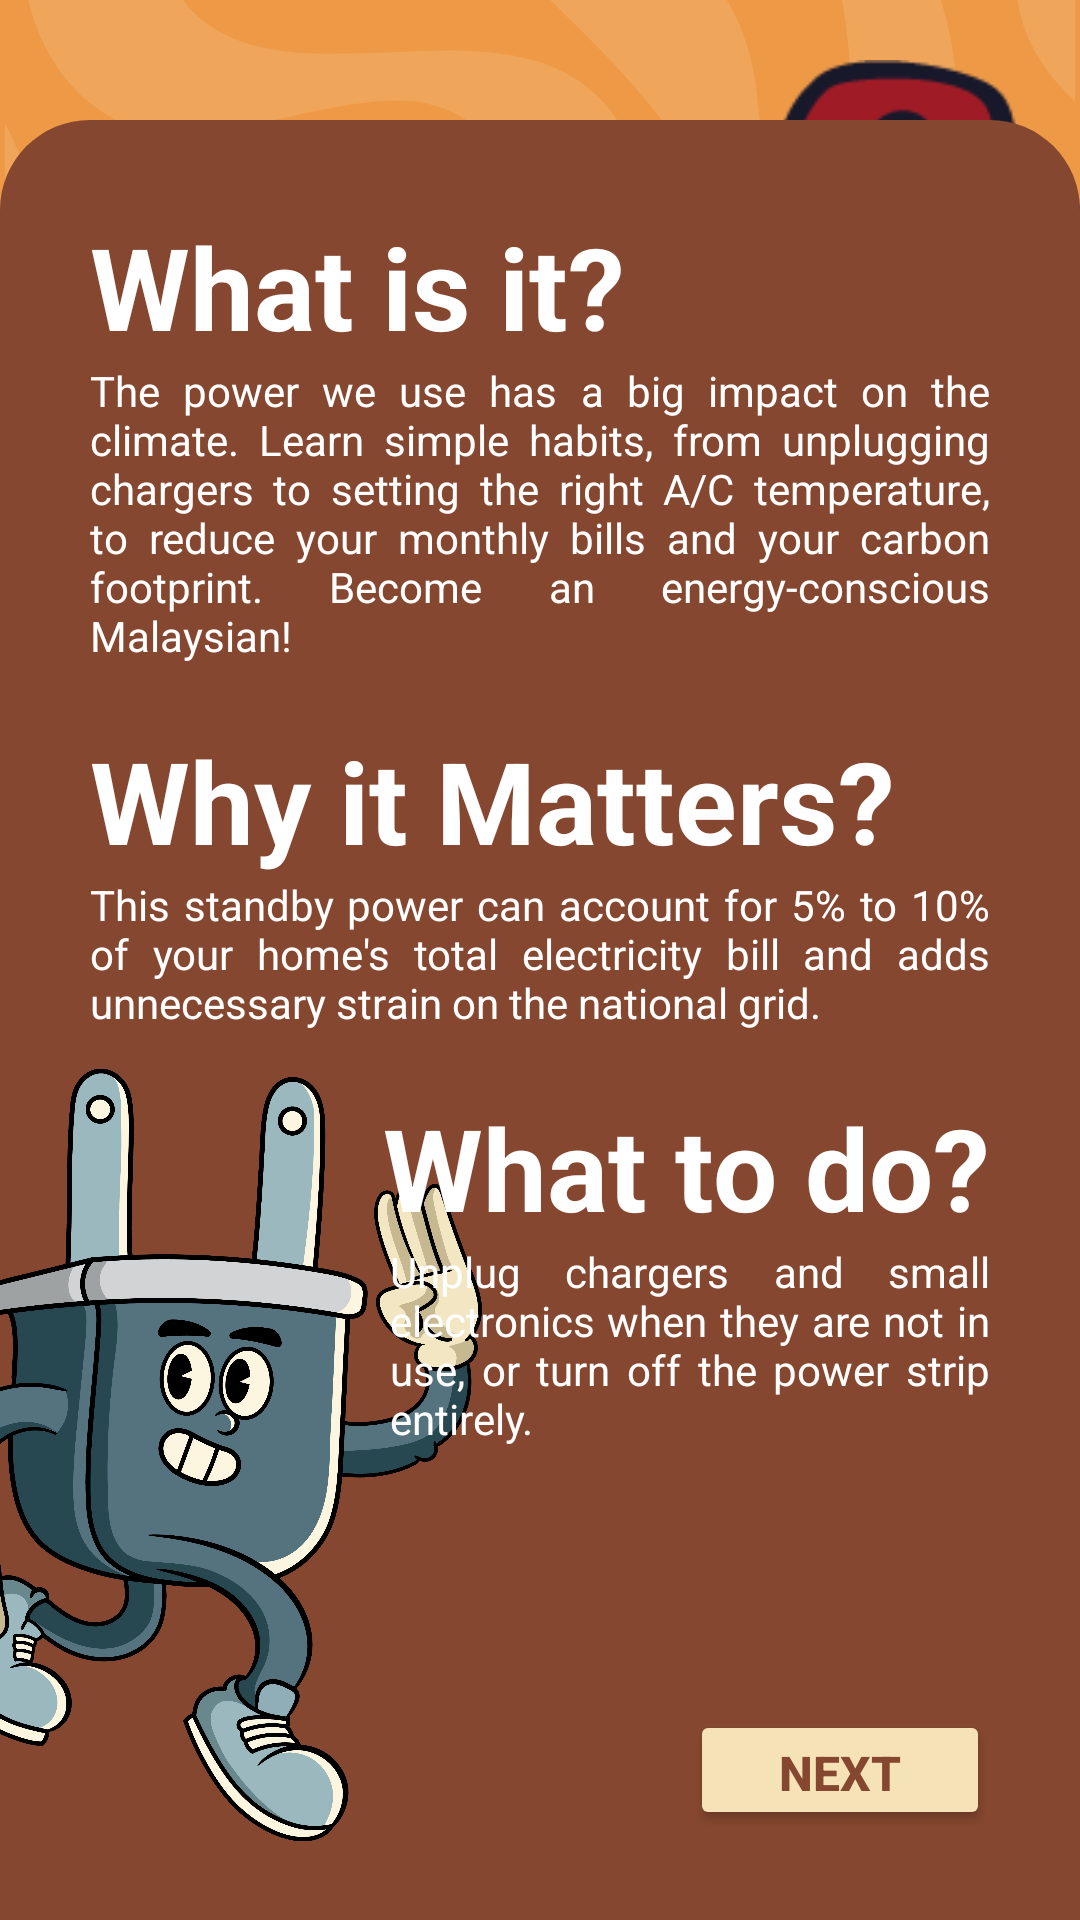

This screen was rendered from an Android layout file. Write that file and the resources it references.
<!-- AndroidManifest.xml: application theme Theme.MADMini_Project1 -->
<!-- res/layout/fragment_module1_frag1.xml -->
<?xml version="1.0" encoding="utf-8"?>
<androidx.constraintlayout.widget.ConstraintLayout xmlns:android="http://schemas.android.com/apk/res/android"
    xmlns:app="http://schemas.android.com/apk/res-auto"
    xmlns:tools="http://schemas.android.com/tools"
    android:layout_width="match_parent"
    android:layout_height="match_parent"
    android:background="@drawable/orange_bg"
    tools:context=".Module1_frag1" >

    <ImageView
        android:id="@+id/imageView8"
        android:layout_width="150dp"
        android:layout_height="150dp"
        android:layout_marginEnd="-5dp"
        android:src="@drawable/phantom"
        app:layout_constraintBottom_toBottomOf="@+id/textView7"
        app:layout_constraintEnd_toEndOf="@+id/textView7"
        app:layout_constraintTop_toTopOf="@+id/textView7" />

    <TextView
        android:id="@+id/textView7"
        android:layout_width="match_parent"
        android:layout_height="wrap_content"
        android:layout_marginStart="10dp"
        android:layout_marginTop="40dp"
        android:text="The Standby Phantom"
        android:textColor="@color/white"
        android:textSize="44sp"
        android:textStyle="bold"
        app:layout_constraintStart_toStartOf="parent"
        app:layout_constraintTop_toTopOf="parent" />

    <androidx.constraintlayout.widget.ConstraintLayout
        android:layout_width="match_parent"
        android:layout_height="600dp"
        android:background="@drawable/bg_brown"
        app:layout_constraintBottom_toBottomOf="parent"
        app:layout_constraintEnd_toEndOf="parent"
        app:layout_constraintStart_toStartOf="parent">

        <TextView
            android:id="@+id/textView8"
            android:layout_width="wrap_content"
            android:layout_height="wrap_content"
            android:layout_marginStart="30dp"
            android:layout_marginTop="30dp"
            android:text="What is it?"
            android:textColor="@color/white"
            android:textSize="38sp"
            android:textStyle="bold"
            app:layout_constraintStart_toStartOf="parent"
            app:layout_constraintTop_toTopOf="parent" />

        <TextView
            android:id="@+id/textView10"
            android:layout_width="match_parent"
            android:layout_height="wrap_content"
            android:layout_marginStart="30dp"
            android:layout_marginEnd="30dp"
            android:justificationMode="inter_word"
            android:text="The power we use has a big impact on the climate. Learn simple habits, from unplugging chargers to setting the right A/C temperature, to reduce your monthly bills and your carbon footprint. Become an energy-conscious Malaysian!"
            android:textColor="@color/white"
            android:textSize="14sp"
            app:layout_constraintEnd_toEndOf="parent"
            app:layout_constraintStart_toStartOf="parent"
            app:layout_constraintTop_toBottomOf="@+id/textView8" />

        <TextView
            android:id="@+id/textView18"
            android:layout_width="wrap_content"
            android:layout_height="wrap_content"
            android:layout_marginStart="30dp"
            android:layout_marginTop="20dp"
            android:text="Why it Matters?"
            android:textColor="@color/white"
            android:textSize="38sp"
            android:textStyle="bold"
            app:layout_constraintStart_toStartOf="parent"
            app:layout_constraintTop_toBottomOf="@+id/textView10" />

        <TextView
            android:id="@+id/textView19"
            android:layout_width="match_parent"
            android:layout_height="wrap_content"
            android:layout_marginStart="30dp"
            android:layout_marginEnd="30dp"
            android:justificationMode="inter_word"
            android:text="This standby power can account for 5% to 10% of your home's total electricity bill and adds unnecessary strain on the national grid."
            android:textColor="@color/white"
            android:textSize="14sp"
            app:layout_constraintEnd_toEndOf="parent"
            app:layout_constraintStart_toStartOf="parent"
            app:layout_constraintTop_toBottomOf="@+id/textView18" />

        <ImageView
            android:id="@+id/imageView11"
            android:layout_width="190dp"
            android:layout_height="270dp"
            android:layout_marginStart="-30dp"
            android:layout_marginBottom="20dp"
            android:src="@drawable/plug"
            app:layout_constraintBottom_toBottomOf="parent"
            app:layout_constraintStart_toStartOf="parent" />

        <TextView
            android:id="@+id/textView20"
            android:layout_width="wrap_content"
            android:layout_height="wrap_content"
            android:layout_marginTop="20dp"
            android:text="What to do?"
            android:textColor="@color/white"
            android:textSize="38sp"
            android:textStyle="bold"
            app:layout_constraintEnd_toEndOf="@+id/textView19"
            app:layout_constraintTop_toBottomOf="@+id/textView19" />

        <TextView
            android:id="@+id/textView21"
            android:layout_width="200dp"
            android:layout_height="wrap_content"
            android:layout_marginEnd="30dp"
            android:textColor="@color/white"
            android:textSize="14sp"
            android:justificationMode="inter_word"
            android:text="Unplug chargers and small electronics when they are not in use, or turn off the power strip entirely."
            app:layout_constraintEnd_toEndOf="parent"
            app:layout_constraintTop_toBottomOf="@+id/textView20" />

        <Button
            android:id="@+id/btnNext"
            android:layout_width="100dp"
            android:layout_height="40dp"
            android:layout_marginEnd="30dp"
            android:layout_marginBottom="30dp"
            android:backgroundTint="@color/cream"
            android:text="Next"
            android:textColor="@color/darkBrown"
            android:textSize="16sp"
            android:textStyle="bold"
            app:cornerRadius="10dp"
            app:layout_constraintBottom_toBottomOf="parent"
            app:layout_constraintEnd_toEndOf="parent" />
    </androidx.constraintlayout.widget.ConstraintLayout>
</androidx.constraintlayout.widget.ConstraintLayout>
<!-- resources referenced by this layout -->
<resources>
  <color name="cream">#f5e2b7</color>
  <color name="darkBrown">#85472f</color>
  <color name="white">#FFFFFFFF</color>
  <!-- drawable bg_brown (drawable) -->
  <?xml version="1.0" encoding="utf-8"?>
  <shape xmlns:android="http://schemas.android.com/apk/res/android">
      <solid android:color="@color/darkBrown"/>
      <corners android:topRightRadius="30dp" android:topLeftRadius="30dp"/>
  </shape>
  <!-- drawable orange_bg: png bitmap (drawable, 109360 bytes) -->
  <!-- drawable phantom: png bitmap (drawable, 9979 bytes) -->
  <!-- drawable plug: png bitmap (drawable, 488782 bytes) -->
  <style name="Theme.MADMini_Project1" parent="Base.Theme.MADMini_Project1" />
  <style name="Base.Theme.MADMini_Project1" parent="Theme.Material3.DayNight.NoActionBar">
          
          
      </style>
</resources>
